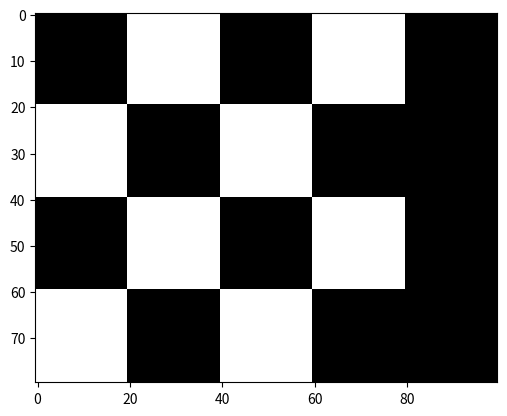

Generate this figure with matplotlib:
import numpy as np
import matplotlib.pyplot as plt
def slika(x,y):
    black=np.zeros((20,20))
    white=255*np.ones((20,20))
    red1=np.hstack((black,white)*(y//2))
    if y%2==0:
        red1=np.hstack((red1,white))
    else:
        red1=np.hstack((red1,black))
    red2=np.hstack((white,black)*(y//2))
    if y%2==0:
        red2=np.hstack((red2,white))
    else:
        red2=np.hstack((red2,black))
    img=np.vstack((red1,red2)*(x//2))
        
    plt.imshow(img, cmap='gray', vmin=0, vmax=255)
    plt.show()
slika(5,5)